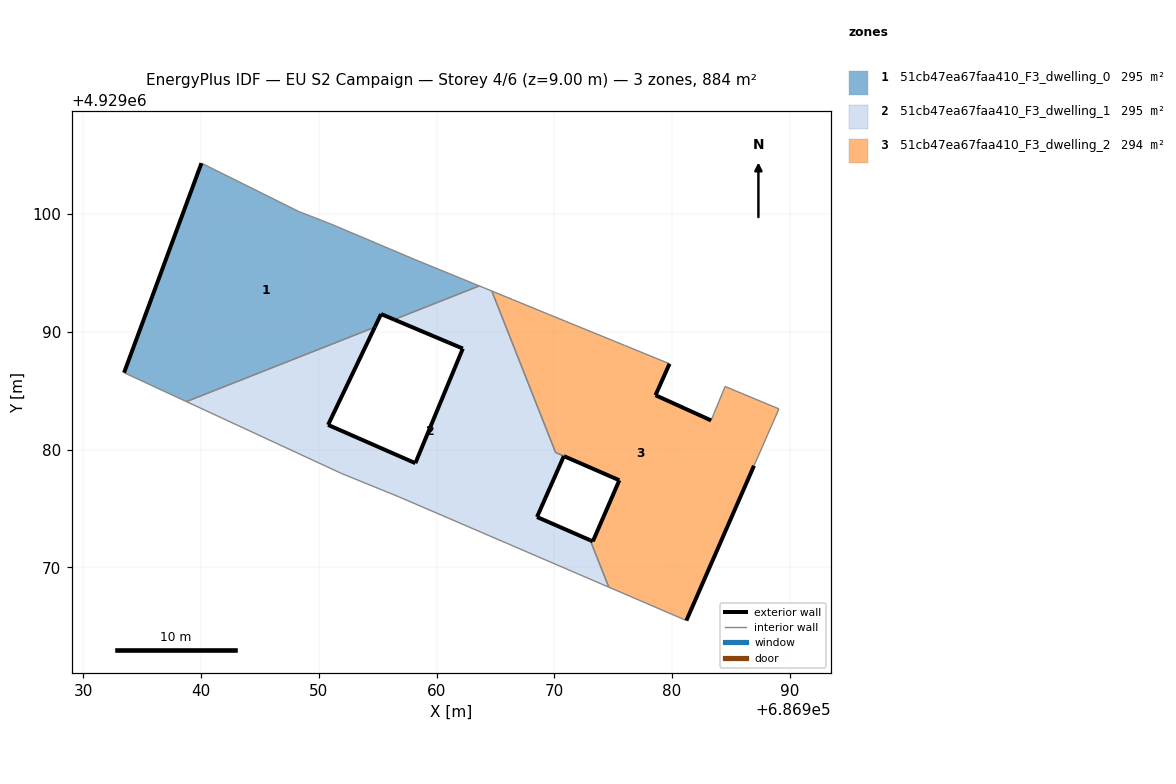
=== STOREY PLAN SPEC (per zone: floor XY polygon, exterior-wall plan segments, windows/doors) ===
zone 1: 51cb47ea67faa410_F3_dwelling_0  (294.7 m²)
  floor: (686963.63, 4929093.90) (686958.13, 4929096.15) (686951.16, 4929099.10) (686948.27, 4929100.23) (686947.27, 4929100.73) (686940.04, 4929104.32) (686933.47, 4929086.53) (686938.76, 4929084.08) (686954.76, 4929090.39) (686955.29, 4929091.51) (686956.40, 4929091.04)
  exterior wall: (686956.40, 4929091.04) – (686955.29, 4929091.51)  [1.2 m]
  exterior wall: (686955.29, 4929091.51) – (686954.76, 4929090.39)  [1.2 m]
  exterior wall: (686933.47, 4929086.53) – (686940.04, 4929104.32)  [19.0 m]
  interior walls: 8
zone 2: 51cb47ea67faa410_F3_dwelling_1  (295.0 m²)
  floor: (686974.62, 4929068.32) (686973.05, 4929072.30) (686968.53, 4929074.28) (686970.81, 4929079.45) (686970.11, 4929079.75) (686964.69, 4929093.46) (686963.63, 4929093.90) (686956.40, 4929091.04) (686962.23, 4929088.58) (686958.20, 4929078.85) (686950.79, 4929082.10) (686954.76, 4929090.39) (686938.76, 4929084.08) (686951.90, 4929077.99) (686956.83, 4929075.98)
  exterior wall: (686968.53, 4929074.28) – (686973.05, 4929072.30)  [4.9 m]
  exterior wall: (686954.76, 4929090.39) – (686950.79, 4929082.10)  [9.2 m]
  exterior wall: (686950.79, 4929082.10) – (686958.20, 4929078.85)  [8.1 m]
  exterior wall: (686958.20, 4929078.85) – (686962.23, 4929088.58)  [10.5 m]
  exterior wall: (686962.23, 4929088.58) – (686956.40, 4929091.04)  [6.3 m]
  exterior wall: (686970.81, 4929079.45) – (686968.53, 4929074.28)  [5.7 m]
  interior walls: 9
zone 3: 51cb47ea67faa410_F3_dwelling_2  (294.4 m²)
  floor: (686981.21, 4929065.49) (686986.95, 4929078.63) (686989.07, 4929083.46) (686984.50, 4929085.36) (686983.31, 4929082.48) (686978.59, 4929084.62) (686979.78, 4929087.29) (686975.96, 4929088.85) (686975.06, 4929089.22) (686969.50, 4929091.49) (686966.44, 4929092.75) (686964.69, 4929093.46) (686970.10, 4929079.76) (686975.52, 4929077.40) (686973.27, 4929072.21) (686973.05, 4929072.30) (686974.62, 4929068.32)
  exterior wall: (686979.78, 4929087.29) – (686978.59, 4929084.62)  [2.9 m]
  exterior wall: (686978.59, 4929084.62) – (686983.31, 4929082.48)  [5.2 m]
  exterior wall: (686986.95, 4929078.63) – (686981.21, 4929065.49)  [14.3 m]
  exterior wall: (686973.05, 4929072.30) – (686973.27, 4929072.21)  [0.2 m]
  exterior wall: (686973.27, 4929072.21) – (686975.52, 4929077.40)  [5.7 m]
  exterior wall: (686975.52, 4929077.40) – (686970.81, 4929079.45)  [5.1 m]
  interior walls: 12

=== DERIVED (storey summary) ===
Building: EU S2 Campaign
Storey: 4 of 6  (floor level z = 9.00 m)
Storey gross floor area: 884.0 m²
Zones on this storey: 3
  - 51cb47ea67faa410_F3_dwelling_0: floor 294.7 m²; exterior wall 21.4 m (64.2 m²); WWR 0.0%
  - 51cb47ea67faa410_F3_dwelling_1: floor 295.0 m²; exterior wall 44.7 m (134.2 m²); WWR 0.0%
  - 51cb47ea67faa410_F3_dwelling_2: floor 294.4 m²; exterior wall 33.5 m (100.4 m²); WWR 0.0%
Zone adjacency (shared interzone walls):
  - 51cb47ea67faa410_F3_dwelling_0 ↔ 51cb47ea67faa410_F3_dwelling_1
  - 51cb47ea67faa410_F3_dwelling_1 ↔ 51cb47ea67faa410_F3_dwelling_2